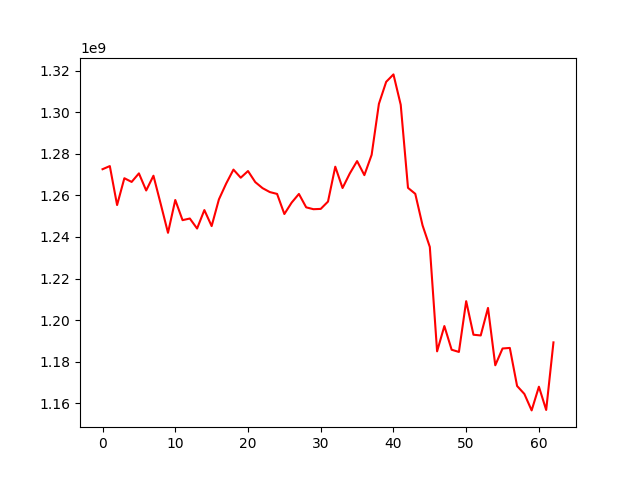

Source data for this figure (header and first rows):
, 0
0, 1272563158
1, 1274073513
2, 1255337691
3, 1268237679
4, 1266451721
5, 1270562043
6, 1262340874
7, 1269431624
8, 1255838332
9, 1241993331
10, 1257766941
11, 1248071926
12, 1248865678
13, 1244050577
14, 1252924742
15, 1245226219
16, 1258055583
17, 1265675403
18, 1272373234
19, 1268477330
20, 1271686059
21, 1266358798
22, 1263468724
23, 1261576932
24, 1260684726
25, 1251023489
26, 1256503618
27, 1260674674
28, 1254236784
29, 1253338879
30, 1253483922
31, 1257005115
32, 1273771149
33, 1263524678
34, 1270540109
35, 1276470309
36, 1269716215
37, 1279469168
38, 1303992092
39, 1314572679
40, 1318139960
41, 1303522618
42, 1263598290
43, 1260730386
44, 1245584031
45, 1235187761
46, 1185007556
47, 1197170186
48, 1185791875
49, 1184727074
50, 1209137132
51, 1192999047
52, 1192652460
53, 1205888524
54, 1178312704
55, 1186383848
56, 1186651082
57, 1168365109
58, 1164538522
59, 1156625571
... 3 more rows
